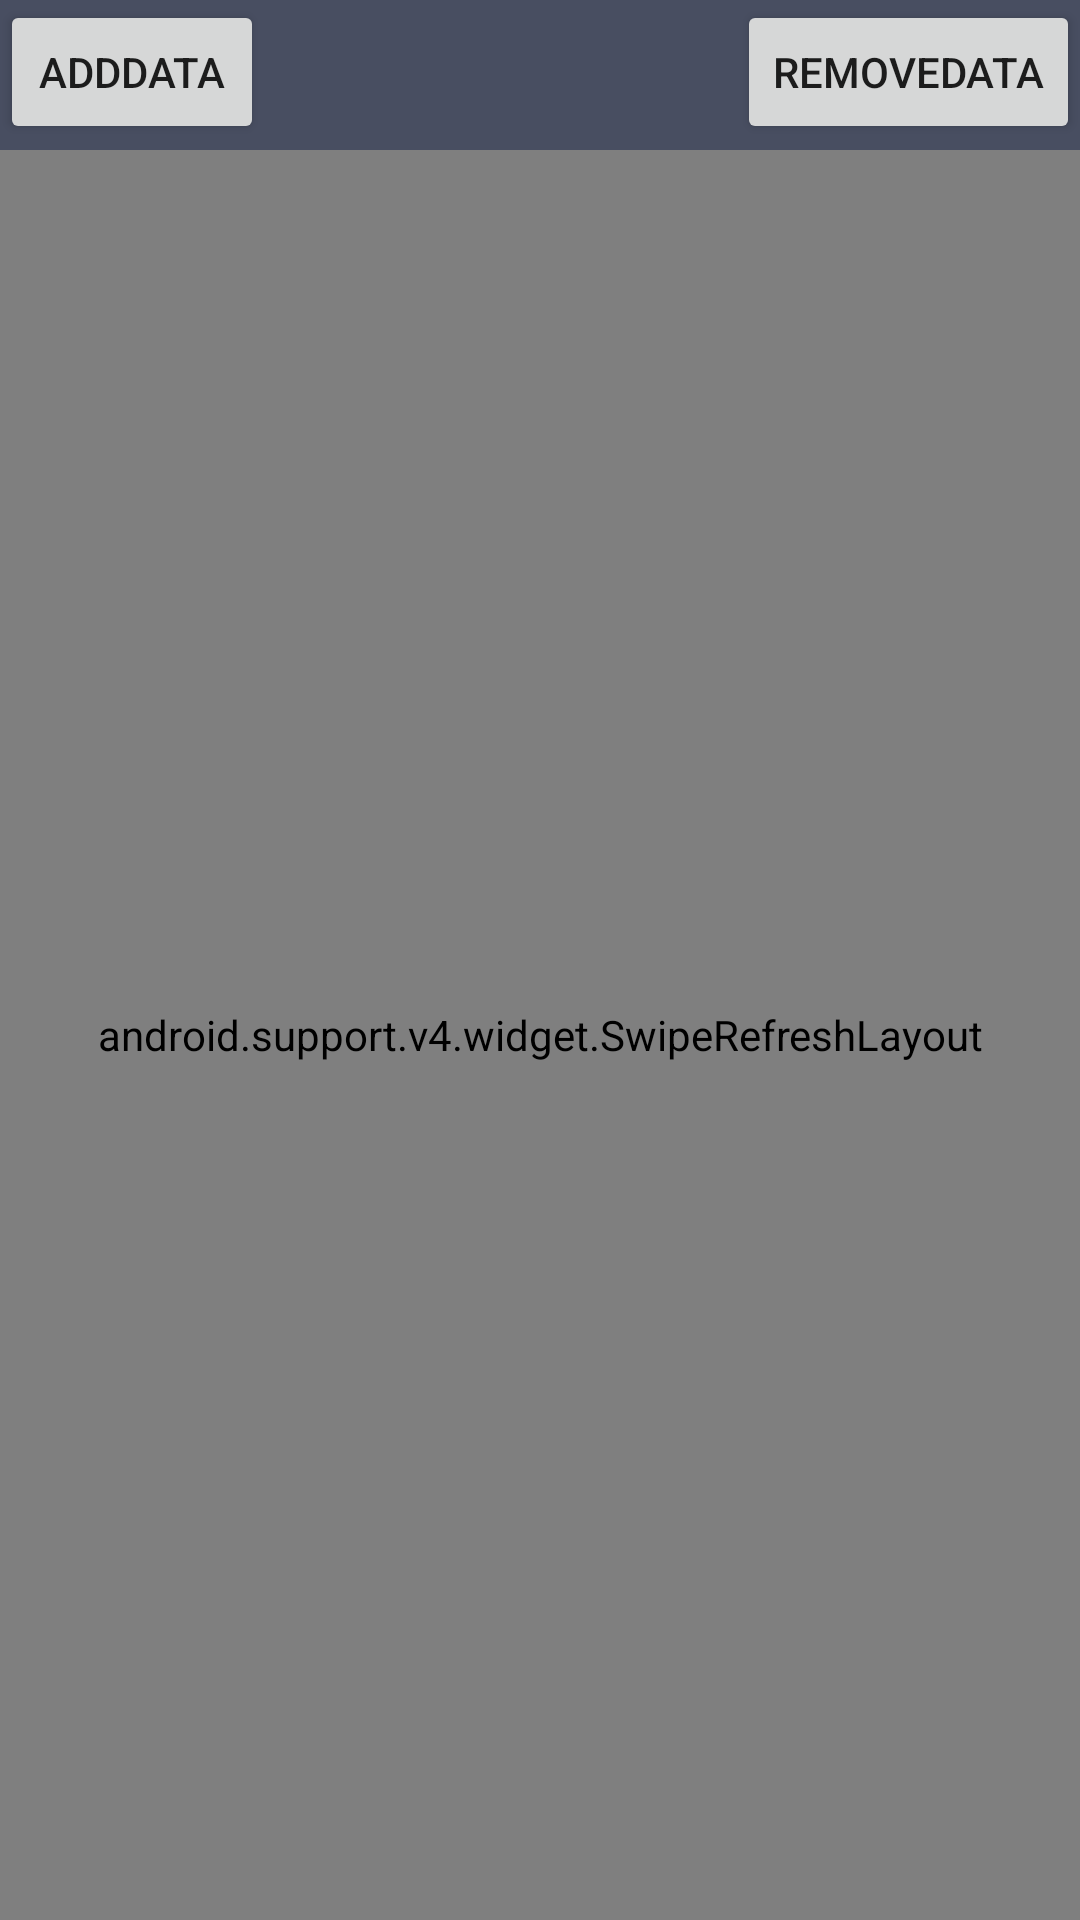

Write the Android layout XML for this screen, with the resource values it uses.
<!-- AndroidManifest.xml: application theme AppTheme -->
<!-- res/layout/choose_area.xml -->
<?xml version="1.0" encoding="utf-8"?>
<LinearLayout
    xmlns:android="http://schemas.android.com/apk/res/android"
    android:layout_width="match_parent"
    android:layout_height="match_parent"
    android:orientation="vertical">

    <RelativeLayout
        android:layout_width="match_parent"
        android:layout_height="50dp"
        android:background="#484E61">

        <TextView
            android:id="@+id/title_text"
            android:layout_centerInParent="true"
            android:textColor="#FFFFFF"
            android:textSize="24sp"
            android:layout_width="wrap_content"
            android:layout_height="wrap_content" />

        <Button
            android:id="@+id/addData"
            android:text="addData"
            android:layout_alignParentLeft="true"
            android:layout_width="wrap_content"
            android:layout_height="wrap_content" />

        <Button
            android:id="@+id/removeData"
            android:text="removeData"
            android:layout_alignParentRight="true"
            android:layout_width="wrap_content"
            android:layout_height="wrap_content" />

    </RelativeLayout>

    <android.support.v4.widget.SwipeRefreshLayout
        android:id="@+id/swipe_refresh_layout"
        android:layout_width="match_parent"
        android:layout_height="match_parent">

        <android.support.v7.widget.RecyclerView
            android:id="@+id/recycler_view"
            android:scrollbars="vertical"
            android:layout_width="match_parent"
            android:layout_height="match_parent"/>

    </android.support.v4.widget.SwipeRefreshLayout>


    
        
        
        
    

</LinearLayout>
<!-- resources referenced by this layout -->
<resources>
  <style name="AppTheme" parent="@style/AppBaseTheme" />
  <style name="AppBaseTheme" parent="Theme.AppCompat.Light.DarkActionBar">
          
          <item name="windowActionBar">false</item>
          <item name="windowNoTitle">true</item>
          <item name="windowActionModeOverlay">true</item>
          <item name="colorPrimary">@color/colorPrimary</item>
          <item name="colorPrimaryDark">@color/colorPrimaryDark</item>
          <item name="colorAccent">@color/colorAccent</item>
  
      </style>
  <color name="colorPrimary">#2196F3</color>
  <color name="colorPrimaryDark">#1565C0</color>
  <color name="colorAccent">#E91E63</color>
</resources>
